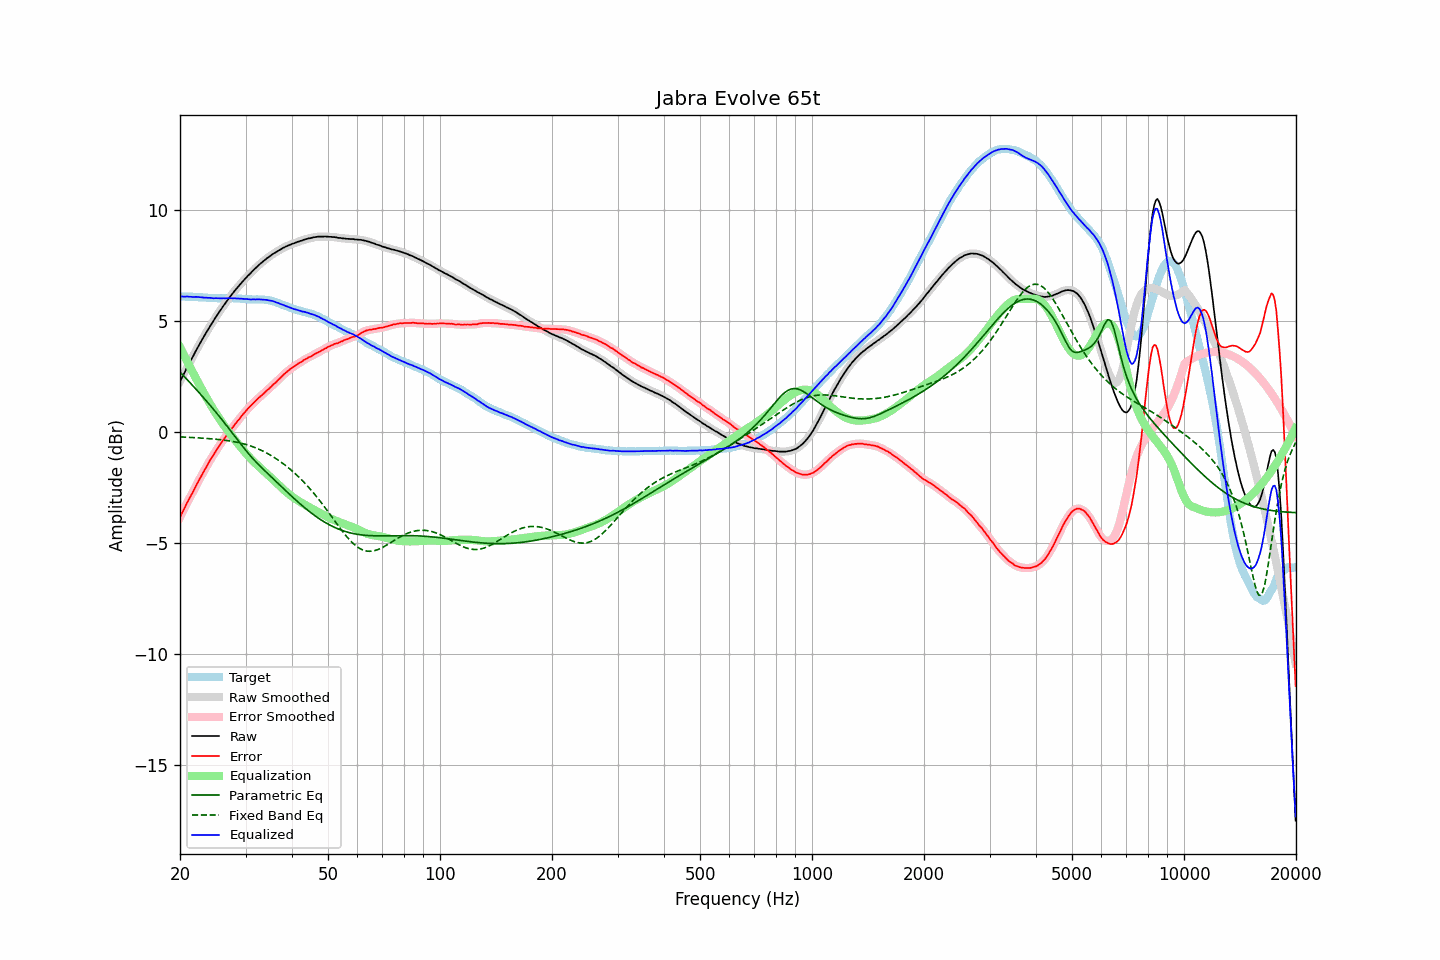

The file beside this chart, header and first rows:
frequency, raw, error, smoothed, error_smoothed, equalization, parametric_eq, fixed_band_eq, equalized_raw, equalized_smoothed, target
20.00, 2.28, -3.83, 2.28, -3.83, 3.83, 2.71, -0.21, 6.11, 6.11, 6.11
20.20, 2.43, -3.68, 2.43, -3.68, 3.68, 2.63, -0.21, 6.12, 6.11, 6.11
20.40, 2.57, -3.54, 2.57, -3.54, 3.54, 2.56, -0.22, 6.11, 6.11, 6.11
20.61, 2.71, -3.40, 2.72, -3.39, 3.39, 2.48, -0.22, 6.10, 6.11, 6.11
20.81, 2.86, -3.24, 2.86, -3.25, 3.25, 2.40, -0.23, 6.12, 6.11, 6.10
21.02, 3.00, -3.10, 3.00, -3.10, 3.11, 2.33, -0.23, 6.11, 6.11, 6.10
21.23, 3.13, -2.97, 3.14, -2.97, 2.97, 2.25, -0.23, 6.10, 6.11, 6.10
21.44, 3.27, -2.84, 3.27, -2.84, 2.83, 2.17, -0.24, 6.10, 6.10, 6.11
21.66, 3.40, -2.70, 3.41, -2.70, 2.69, 2.09, -0.24, 6.09, 6.10, 6.10
21.87, 3.55, -2.55, 3.55, -2.55, 2.55, 2.01, -0.25, 6.10, 6.10, 6.10
22.09, 3.68, -2.41, 3.68, -2.41, 2.41, 1.93, -0.25, 6.10, 6.09, 6.09
22.31, 3.81, -2.27, 3.81, -2.27, 2.28, 1.85, -0.26, 6.09, 6.09, 6.09
22.54, 3.94, -2.14, 3.95, -2.14, 2.14, 1.77, -0.26, 6.08, 6.09, 6.08
22.76, 4.07, -2.00, 4.07, -2.01, 2.01, 1.69, -0.27, 6.08, 6.08, 6.08
22.99, 4.20, -1.88, 4.20, -1.87, 1.87, 1.61, -0.27, 6.07, 6.07, 6.08
23.22, 4.32, -1.74, 4.33, -1.74, 1.74, 1.53, -0.28, 6.06, 6.07, 6.07
23.45, 4.45, -1.61, 4.45, -1.61, 1.61, 1.44, -0.28, 6.07, 6.06, 6.07
23.69, 4.57, -1.49, 4.57, -1.48, 1.49, 1.36, -0.29, 6.06, 6.06, 6.06
23.92, 4.69, -1.35, 4.70, -1.35, 1.36, 1.27, -0.29, 6.06, 6.06, 6.05
24.16, 4.81, -1.23, 4.81, -1.23, 1.24, 1.19, -0.30, 6.05, 6.05, 6.04
24.40, 4.92, -1.12, 4.93, -1.12, 1.12, 1.10, -0.30, 6.04, 6.04, 6.04
24.65, 5.03, -1.01, 5.04, -1.01, 1.00, 1.02, -0.31, 6.03, 6.04, 6.04
24.89, 5.15, -0.89, 5.15, -0.89, 0.89, 0.93, -0.32, 6.04, 6.04, 6.04
25.14, 5.26, -0.78, 5.26, -0.77, 0.77, 0.84, -0.32, 6.04, 6.04, 6.04
25.39, 5.37, -0.66, 5.37, -0.66, 0.66, 0.75, -0.33, 6.04, 6.04, 6.03
25.65, 5.48, -0.55, 5.48, -0.55, 0.56, 0.66, -0.34, 6.04, 6.04, 6.03
25.91, 5.58, -0.45, 5.59, -0.45, 0.45, 0.57, -0.35, 6.03, 6.03, 6.03
26.16, 5.69, -0.34, 5.69, -0.35, 0.34, 0.48, -0.36, 6.04, 6.03, 6.04
26.43, 5.79, -0.25, 5.79, -0.25, 0.24, 0.39, -0.37, 6.03, 6.03, 6.04
26.69, 5.89, -0.14, 5.89, -0.14, 0.14, 0.30, -0.38, 6.03, 6.04, 6.04
26.96, 5.99, -0.04, 5.99, -0.04, 0.04, 0.20, -0.39, 6.04, 6.04, 6.04
27.23, 6.09, 0.06, 6.09, 0.05, -0.05, 0.11, -0.40, 6.04, 6.04, 6.03
27.50, 6.18, 0.15, 6.18, 0.15, -0.15, 0.01, -0.41, 6.03, 6.04, 6.03
27.77, 6.27, 0.23, 6.28, 0.24, -0.24, -0.08, -0.42, 6.03, 6.04, 6.04
28.05, 6.37, 0.34, 6.37, 0.34, -0.33, -0.18, -0.43, 6.04, 6.03, 6.03
28.33, 6.45, 0.42, 6.46, 0.43, -0.43, -0.27, -0.45, 6.03, 6.03, 6.03
28.62, 6.54, 0.52, 6.54, 0.52, -0.52, -0.37, -0.46, 6.02, 6.02, 6.02
28.90, 6.62, 0.60, 6.63, 0.61, -0.61, -0.46, -0.48, 6.02, 6.02, 6.03
29.19, 6.71, 0.70, 6.71, 0.70, -0.70, -0.55, -0.50, 6.02, 6.01, 6.02
29.48, 6.79, 0.79, 6.79, 0.78, -0.78, -0.65, -0.51, 6.01, 6.01, 6.00
29.78, 6.87, 0.87, 6.87, 0.87, -0.87, -0.74, -0.53, 6.00, 6.00, 6.00
30.08, 6.95, 0.95, 6.95, 0.96, -0.95, -0.83, -0.55, 6.00, 6.00, 6.00
30.38, 7.03, 1.04, 7.03, 1.04, -1.03, -0.91, -0.58, 6.00, 5.99, 5.99
30.68, 7.10, 1.12, 7.10, 1.11, -1.11, -1.00, -0.60, 5.99, 5.99, 5.99
30.99, 7.17, 1.19, 7.18, 1.19, -1.19, -1.08, -0.62, 5.98, 5.98, 5.99
31.30, 7.25, 1.27, 7.25, 1.27, -1.27, -1.16, -0.65, 5.98, 5.98, 5.98
31.61, 7.32, 1.34, 7.32, 1.34, -1.34, -1.24, -0.68, 5.98, 5.98, 5.98
31.93, 7.39, 1.41, 7.39, 1.41, -1.41, -1.32, -0.71, 5.98, 5.99, 5.98
32.24, 7.46, 1.48, 7.46, 1.48, -1.48, -1.40, -0.73, 5.99, 5.99, 5.99
32.57, 7.53, 1.56, 7.53, 1.55, -1.55, -1.47, -0.77, 5.99, 5.98, 5.98
32.89, 7.59, 1.61, 7.59, 1.61, -1.61, -1.54, -0.80, 5.98, 5.98, 5.98
33.22, 7.65, 1.67, 7.65, 1.67, -1.68, -1.61, -0.83, 5.98, 5.98, 5.98
33.55, 7.71, 1.74, 7.71, 1.74, -1.74, -1.69, -0.87, 5.97, 5.97, 5.98
33.89, 7.77, 1.81, 7.77, 1.81, -1.81, -1.76, -0.91, 5.97, 5.97, 5.97
34.23, 7.83, 1.88, 7.83, 1.87, -1.87, -1.83, -0.94, 5.96, 5.96, 5.95
34.57, 7.88, 1.93, 7.88, 1.94, -1.94, -1.89, -0.98, 5.95, 5.95, 5.95
34.92, 7.93, 2.00, 7.94, 2.00, -2.00, -1.96, -1.03, 5.93, 5.93, 5.93
35.27, 7.99, 2.07, 7.99, 2.07, -2.07, -2.03, -1.07, 5.92, 5.92, 5.92
35.62, 8.04, 2.15, 8.04, 2.14, -2.14, -2.10, -1.11, 5.90, 5.90, 5.89
35.97, 8.08, 2.21, 8.08, 2.21, -2.21, -2.17, -1.16, 5.87, 5.88, 5.88
... 635 more rows
